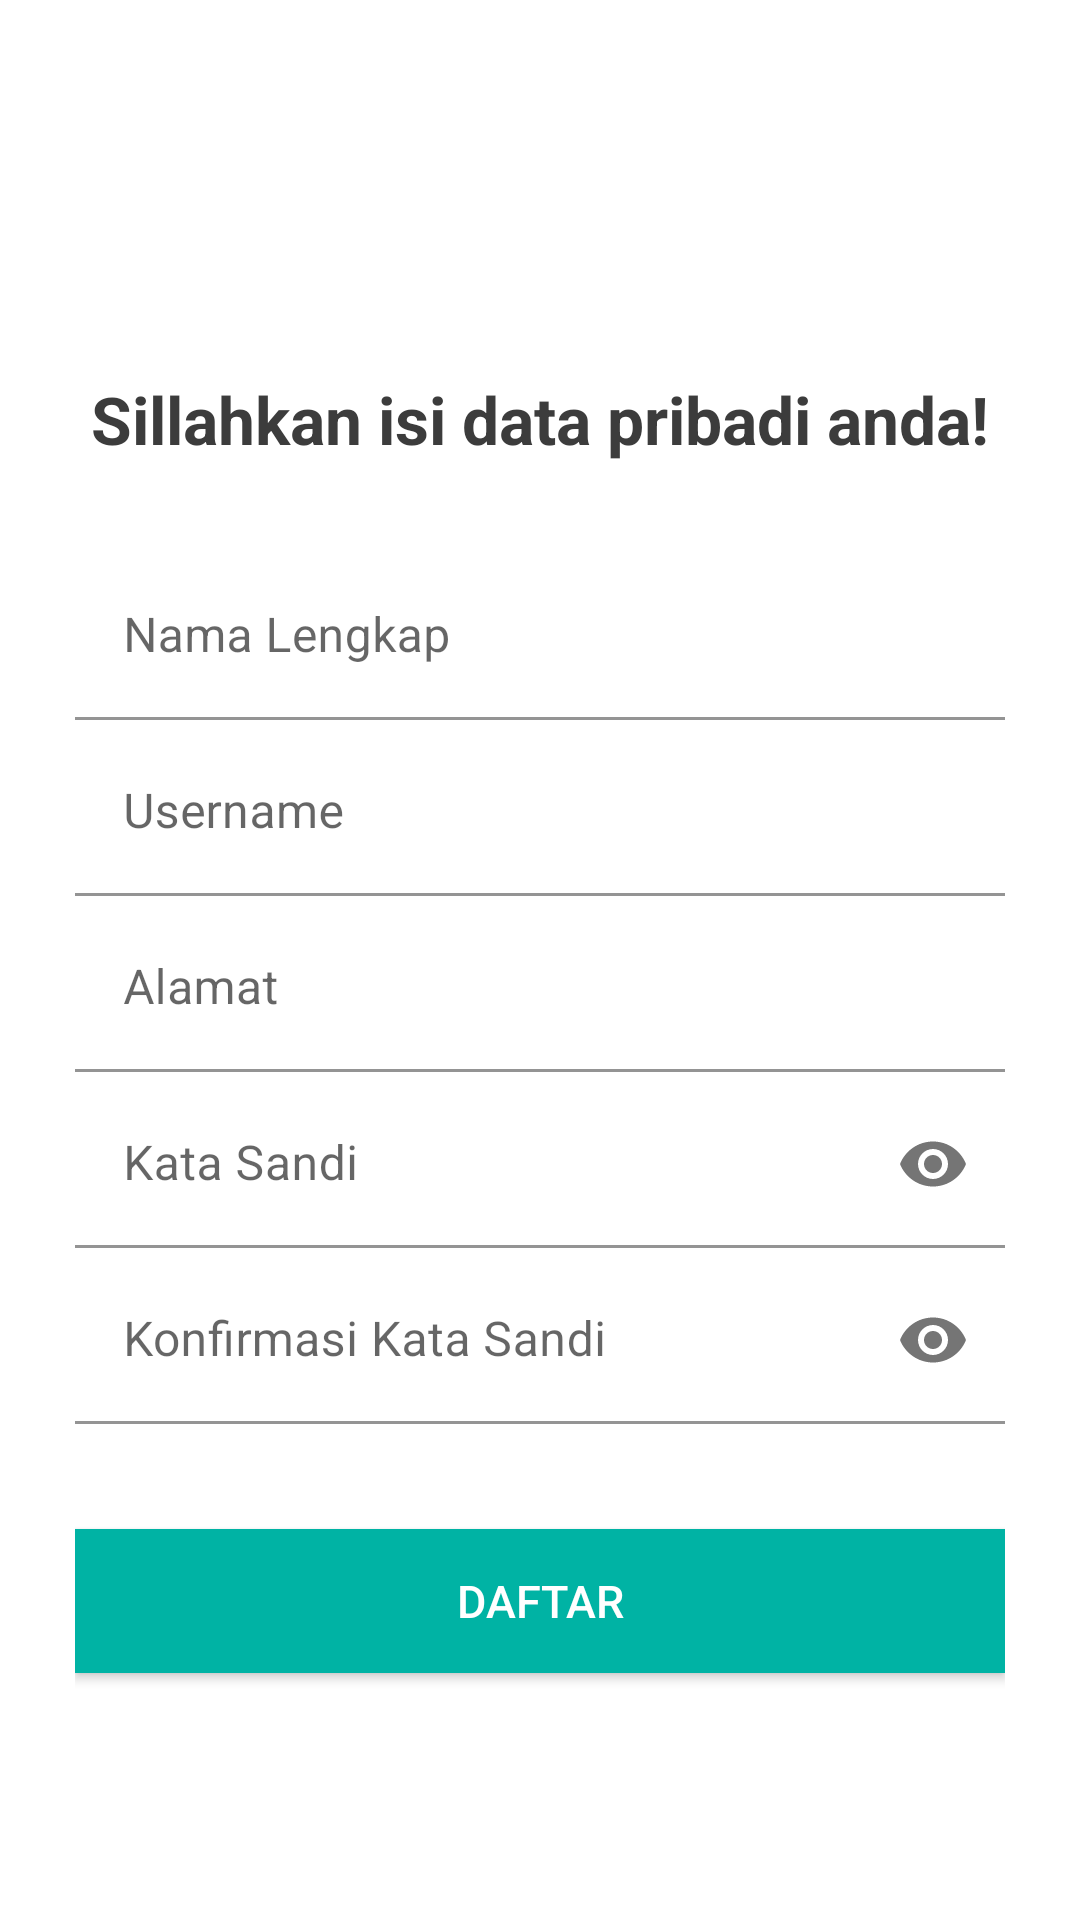

Layout XML and referenced resources for this Android screen:
<!-- AndroidManifest.xml: application theme Theme.Rs -->
<!-- res/layout/activity_daftar.xml -->
<?xml version="1.0" encoding="utf-8"?>
<LinearLayout xmlns:android="http://schemas.android.com/apk/res/android"
    xmlns:app="http://schemas.android.com/apk/res-auto"
    xmlns:tools="http://schemas.android.com/tools"
    android:layout_width="match_parent"
    android:layout_height="match_parent"
    android:orientation="vertical"
    tools:context=".DaftarActivity">

    <ImageView
        android:id="@+id/iv_back"
        android:layout_marginTop="10dp"
        android:layout_marginLeft="10dp"
        android:src="@drawable/ic_back"
        android:layout_width="40dp"
        android:layout_height="40dp"/>

    <LinearLayout
        android:background="@color/white"
        android:padding="25dp"
        android:orientation="vertical"
        android:layout_width="match_parent"
        android:layout_height="match_parent">

        <TextView
            android:text="Sillahkan isi data pribadi anda!"
            android:textSize="22dp"
            android:textStyle="bold"
            android:layout_gravity="center"
            android:layout_marginTop="50dp"
            android:textColor="#3C3C3C"
            android:layout_width="wrap_content"
            android:layout_height="wrap_content" />

        <com.google.android.material.textfield.TextInputLayout
            android:layout_marginTop="30dp"
            android:layout_width="match_parent"
            android:layout_height="wrap_content" >

            <EditText
                android:id="@+id/et_name"
                android:hint="Nama Lengkap"
                android:background="@color/white"
                android:layout_width="match_parent"
                android:layout_height="wrap_content"/>
        </com.google.android.material.textfield.TextInputLayout>

        <com.google.android.material.textfield.TextInputLayout
            android:layout_marginTop="3dp"
            android:layout_width="match_parent"
            android:layout_height="wrap_content" >

            <EditText
                android:id="@+id/et_username"
                android:hint="Username"
                android:background="@color/white"
                android:layout_width="match_parent"
                android:layout_height="wrap_content"/>
        </com.google.android.material.textfield.TextInputLayout>

        <com.google.android.material.textfield.TextInputLayout
            android:layout_marginTop="3dp"
            android:layout_width="match_parent"
            android:layout_height="wrap_content" >

            <EditText
                android:id="@+id/et_alamat"
                android:hint="Alamat"
                android:background="@color/white"
                android:layout_width="match_parent"
                android:layout_height="wrap_content"/>
        </com.google.android.material.textfield.TextInputLayout>

        <com.google.android.material.textfield.TextInputLayout
            app:passwordToggleEnabled="true"
            android:layout_marginTop="3dp"
            android:layout_width="match_parent"
            android:layout_height="wrap_content" >

            <EditText
                android:id="@+id/et_password"
                android:hint="Kata Sandi"
                android:background="@color/white"
                android:layout_width="match_parent"
                android:layout_height="wrap_content"
                android:inputType="textPassword"/>
        </com.google.android.material.textfield.TextInputLayout>

        <com.google.android.material.textfield.TextInputLayout
            app:passwordToggleEnabled="true"
            android:layout_marginTop="3dp"
            android:layout_width="match_parent"
            android:layout_height="wrap_content" >

            <EditText
                android:id="@+id/et_password_confirm"
                android:hint="Konfirmasi Kata Sandi"
                android:background="@color/white"
                android:layout_width="match_parent"
                android:layout_height="wrap_content"
                android:inputType="textPassword"/>
        </com.google.android.material.textfield.TextInputLayout>

        <Button
            android:id="@+id/btnDatfarReg"
            android:text="Daftar"
            android:textColor="@color/white"
            android:background="#00B3A4"
            android:textSize="15dp"
            android:layout_marginTop="35dp"
            android:layout_width="match_parent"
            android:layout_height="wrap_content"/>

    </LinearLayout>

</LinearLayout>
<!-- resources referenced by this layout -->
<resources>
  <color name="white">#FFFFFFFF</color>
  <style name="Theme.Rs" parent="Theme.MaterialComponents.DayNight.NoActionBar">
          
          <item name="colorPrimary">@color/purple_500</item>
          <item name="colorPrimaryVariant">@color/purple_700</item>
          <item name="colorOnPrimary">@color/white</item>
          
          <item name="colorSecondary">@color/teal_200</item>
          <item name="colorSecondaryVariant">@color/teal_700</item>
          <item name="colorOnSecondary">@color/black</item>
          
          <item name="android:statusBarColor">?attr/colorPrimaryVariant</item>
          
      </style>
  <color name="purple_500">#FF6200EE</color>
  <color name="purple_700">#FF3700B3</color>
  <color name="teal_200">#FF03DAC5</color>
  <color name="teal_700">#FF018786</color>
  <color name="black">#FF000000</color>
</resources>
